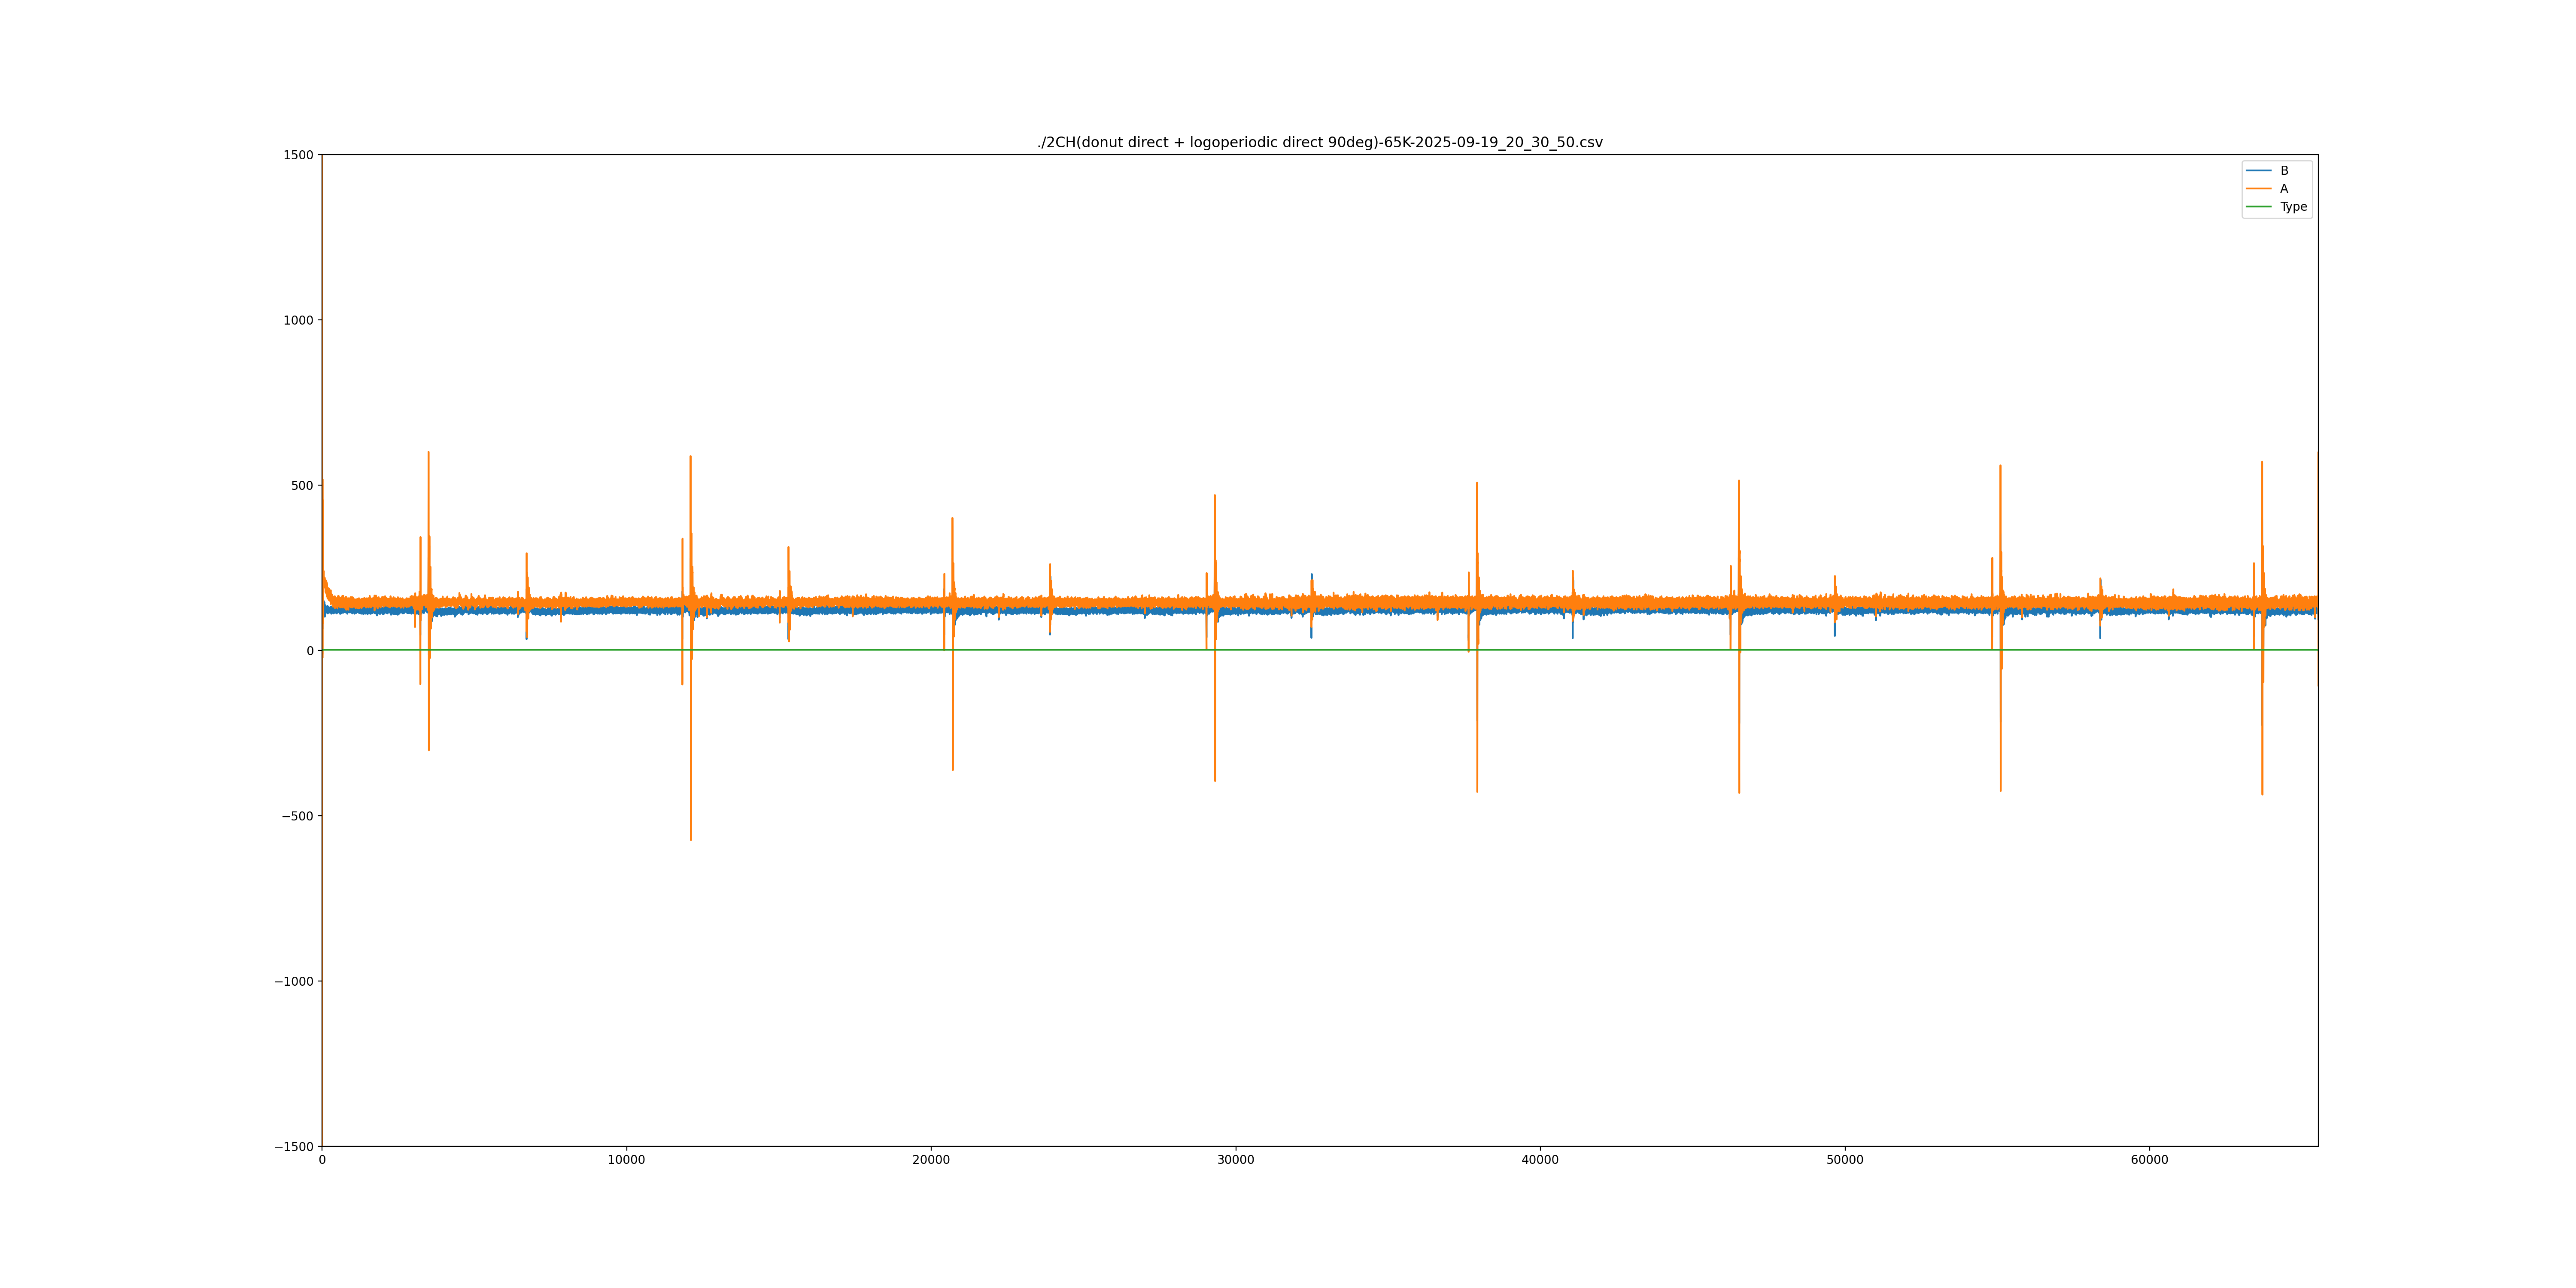

The table this chart was drawn from, first rows:
Ix| Type| A| B
0| 0| 1872| 199
1| 0| -773| 114
2| 2| -3019| 163
3| 2| 2620| 38
4| 0| -1884| 97
5| 0| 1016| 213
6| 2| 325| 92
7| 2| -281| 123
8| 2| 1014| 97
9| 2| -200| 158
10| 2| 485| 163
11| 2| 656| 62
12| 2| -255| 115
13| 2| 837| 127
14| 2| -12| 166
15| 2| 364| 120
16| 2| 456| 65
17| 2| -22| 153
18| 2| 518| 149
19| 2| 176| 116
20| 2| 249| 88
21| 2| 359| 113
22| 2| 81| 172
23| 2| 372| 124
24| 2| 212| 92
25| 2| 219| 123
26| 2| 303| 157
27| 2| 150| 151
28| 2| 314| 96
29| 2| 221| 104
30| 2| 191| 141
31| 2| 268| 144
32| 2| 192| 110
33| 2| 254| 92
34| 2| 221| 129
35| 2| 203| 160
36| 2| 260| 124
37| 2| 200| 106
38| 2| 237| 125
39| 2| 208| 150
40| 2| 210| 134
41| 2| 251| 95
42| 2| 205| 114
43| 2| 217| 150
44| 2| 220| 135
45| 2| 219| 115
46| 2| 234| 106
47| 2| 206| 141
48| 2| 200| 145
49| 2| 233| 122
50| 2| 215| 106
51| 2| 208| 133
52| 2| 218| 150
53| 2| 216| 108
54| 2| 221| 107
55| 2| 203| 123
56| 2| 216| 143
57| 2| 215| 132
58| 2| 240| 106
59| 2| 211| 114
... 65,480 more rows
